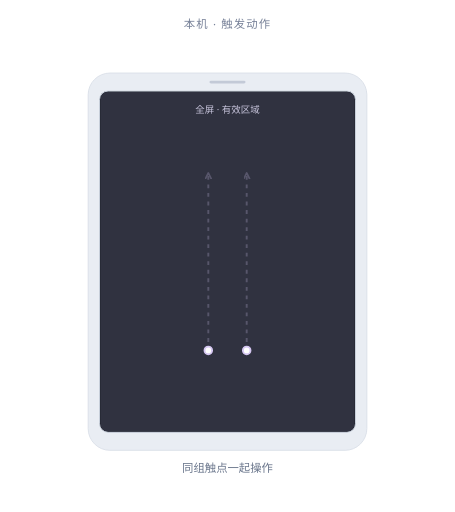
t = 0.00 s
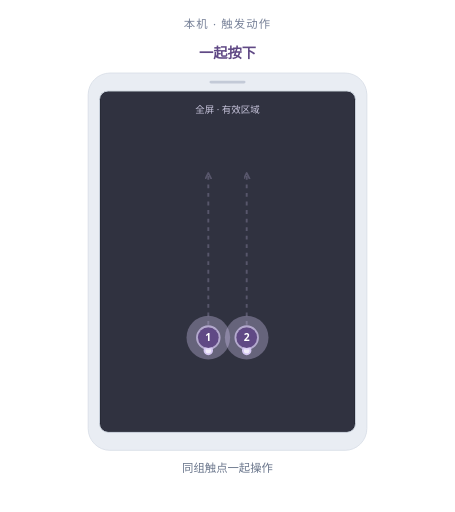
t = 0.54 s
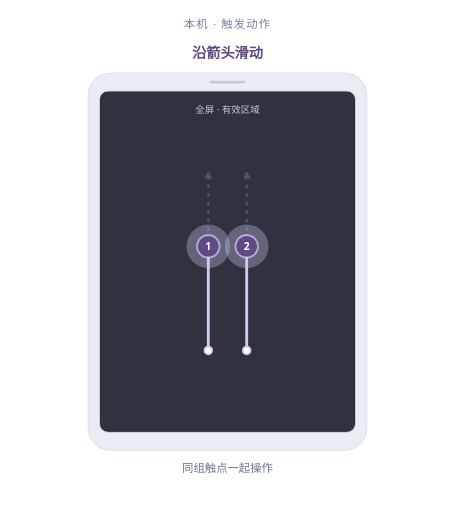
t = 1.07 s
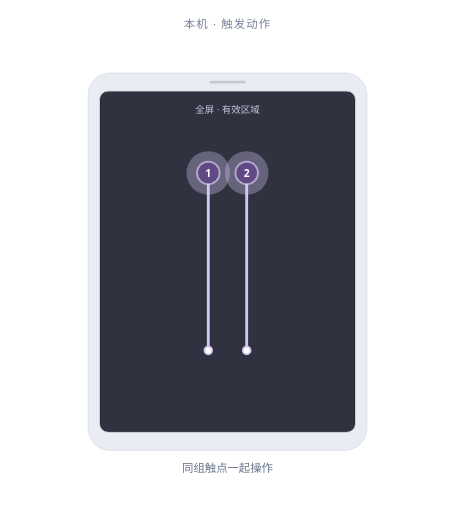
t = 1.61 s
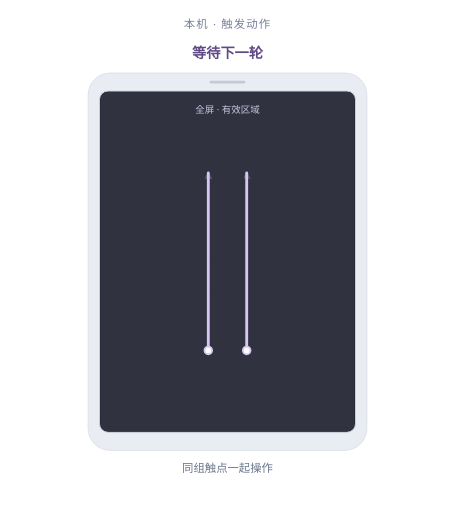
t = 2.14 s
t = 2.26 s: frame unchanged from t = 2.14 s, image omitted

The animated SVG that drew these frames (rendered in a browser with its animation timeline set to each time). Animation: 13 SMIL elements (animate=11,animateTransform=2); one cycle of 3.20 s, repeats indefinitely.

<svg xmlns="http://www.w3.org/2000/svg" viewBox="0 0 480 540" role="img" aria-labelledby="motion-2-swipe-up-title motion-2-swipe-up-desc" data-demo="motion:2:swipe_up"><title id="motion-2-swipe-up-title">双指上滑</title><desc id="motion-2-swipe-up-desc">两根手指按下后一起上滑，到达终点后全部抬起。 动画为教学慢放，实心触点表示按下，触点淡出表示抬起。</desc><style>text{font-family:"Segoe UI","Microsoft YaHei",sans-serif} .accent{fill:var(--accent,#604985)} .trace{stroke:var(--soft,#d5c7f2)} .soft{fill:var(--soft,#d5c7f2)}</style><defs><marker id="motion-2-swipe-up-arrow" markerWidth="8" markerHeight="8" refX="6" refY="3" orient="auto" markerUnits="userSpaceOnUse"><path d="M0 0 L6 3 L0 6" fill="none" stroke="var(--soft,#d5c7f2)" stroke-width="1.8" stroke-linecap="round" stroke-linejoin="round"/></marker></defs><text x="240" y="30" text-anchor="middle" fill="#778198" font-size="12" letter-spacing="1.2">本机 · 触发动作</text><rect x="93" y="77" width="294" height="398" rx="23" fill="#e9edf3" stroke="#dbe1e9"/><rect x="105" y="96" width="270" height="360" rx="9" fill="#171b25" stroke="#cfd6e1"/><rect x="221" y="85" width="38" height="3" rx="1.5" fill="#c3cad7"/><rect x="106" y="97" width="268" height="358" rx="7" class="soft" opacity=".13"/><text x="240" y="119" text-anchor="middle" fill="#c8c5dc" font-size="10">全屏 · 有效区域</text><path d="M 219.75 369.6 L 219.75 182.4" class="trace" fill="none" opacity=".24" stroke-width="2" stroke-dasharray="4 5" marker-end="url(#motion-2-swipe-up-arrow)"/><path d="M 219.75 369.6 L 219.75 182.4" class="trace" fill="none" stroke-width="3" stroke-linecap="round" pathLength="1" stroke-dasharray="1" stroke-dashoffset="1"><animate attributeName="stroke-dashoffset" values="1;1;0;0;1" keyTimes="0;0.1437;0.4688;0.9844;1" dur="3.2s" repeatCount="indefinite" calcMode="linear"/></path><circle cx="219.75" cy="369.6" r="4" fill="white" class="trace" stroke-width="2"/><g class="contact" data-contact="1" transform="translate(219.75 369.6)"><animateTransform attributeName="transform" type="translate" values="219.75 369.6;219.75 369.6;219.75 182.4;219.75 182.4" keyTimes="0;0.1437;0.4688;1" dur="3.2s" repeatCount="indefinite" calcMode="linear"/><animate attributeName="opacity" values="0;0;1;1;0;0" keyTimes="0;0.0875;0.1437;0.5375;0.6062;1" dur="3.2s" repeatCount="indefinite" calcMode="linear"/><circle r="12" fill="white" class="trace" stroke-width="1.8" opacity=".7"/><g class="pressed"><animate attributeName="opacity" values="0;1;0;0" keyTimes="0;0.1437;0.5125;1" dur="3.2s" repeatCount="indefinite" calcMode="discrete"/><circle r="23" class="soft" opacity=".33"/><circle r="11" class="accent"/><text y="4" fill="white" font-size="11" font-weight="600" text-anchor="middle">1</text></g></g><path d="M 260.25 369.6 L 260.25 182.4" class="trace" fill="none" opacity=".24" stroke-width="2" stroke-dasharray="4 5" marker-end="url(#motion-2-swipe-up-arrow)"/><path d="M 260.25 369.6 L 260.25 182.4" class="trace" fill="none" stroke-width="3" stroke-linecap="round" pathLength="1" stroke-dasharray="1" stroke-dashoffset="1"><animate attributeName="stroke-dashoffset" values="1;1;0;0;1" keyTimes="0;0.1437;0.4688;0.9844;1" dur="3.2s" repeatCount="indefinite" calcMode="linear"/></path><circle cx="260.25" cy="369.6" r="4" fill="white" class="trace" stroke-width="2"/><g class="contact" data-contact="2" transform="translate(260.25 369.6)"><animateTransform attributeName="transform" type="translate" values="260.25 369.6;260.25 369.6;260.25 182.4;260.25 182.4" keyTimes="0;0.1437;0.4688;1" dur="3.2s" repeatCount="indefinite" calcMode="linear"/><animate attributeName="opacity" values="0;0;1;1;0;0" keyTimes="0;0.0875;0.1437;0.5375;0.6062;1" dur="3.2s" repeatCount="indefinite" calcMode="linear"/><circle r="12" fill="white" class="trace" stroke-width="1.8" opacity=".7"/><g class="pressed"><animate attributeName="opacity" values="0;1;0;0" keyTimes="0;0.1437;0.5125;1" dur="3.2s" repeatCount="indefinite" calcMode="discrete"/><circle r="23" class="soft" opacity=".33"/><circle r="11" class="accent"/><text y="4" fill="white" font-size="11" font-weight="600" text-anchor="middle">2</text></g></g><text x="240" y="498" fill="#69758b" font-size="12" text-anchor="middle">同组触点一起操作</text><text x="240" y="61" text-anchor="middle" class="accent" font-size="15" font-weight="600" opacity="0">准备<animate attributeName="opacity" values="0;1;0;0" keyTimes="0;0.0375;0.1437;1" dur="3.2s" repeatCount="indefinite" calcMode="discrete"/></text><text x="240" y="61" text-anchor="middle" class="accent" font-size="15" font-weight="600" opacity="0">一起按下<animate attributeName="opacity" values="0;1;0;0" keyTimes="0;0.1437;0.2062;1" dur="3.2s" repeatCount="indefinite" calcMode="discrete"/></text><text x="240" y="61" text-anchor="middle" class="accent" font-size="15" font-weight="600" opacity="0">沿箭头滑动<animate attributeName="opacity" values="0;1;0;0" keyTimes="0;0.2062;0.4688;1" dur="3.2s" repeatCount="indefinite" calcMode="discrete"/></text><text x="240" y="61" text-anchor="middle" class="accent" font-size="15" font-weight="600" opacity="0">全部抬起<animate attributeName="opacity" values="0;1;0;0" keyTimes="0;0.5125;0.6562;1" dur="3.2s" repeatCount="indefinite" calcMode="discrete"/></text><text x="240" y="61" text-anchor="middle" class="accent" font-size="15" font-weight="600" opacity="0">等待下一轮<animate attributeName="opacity" values="0;1;0;0" keyTimes="0;0.6687;0.9844;1" dur="3.2s" repeatCount="indefinite" calcMode="discrete"/></text></svg>
